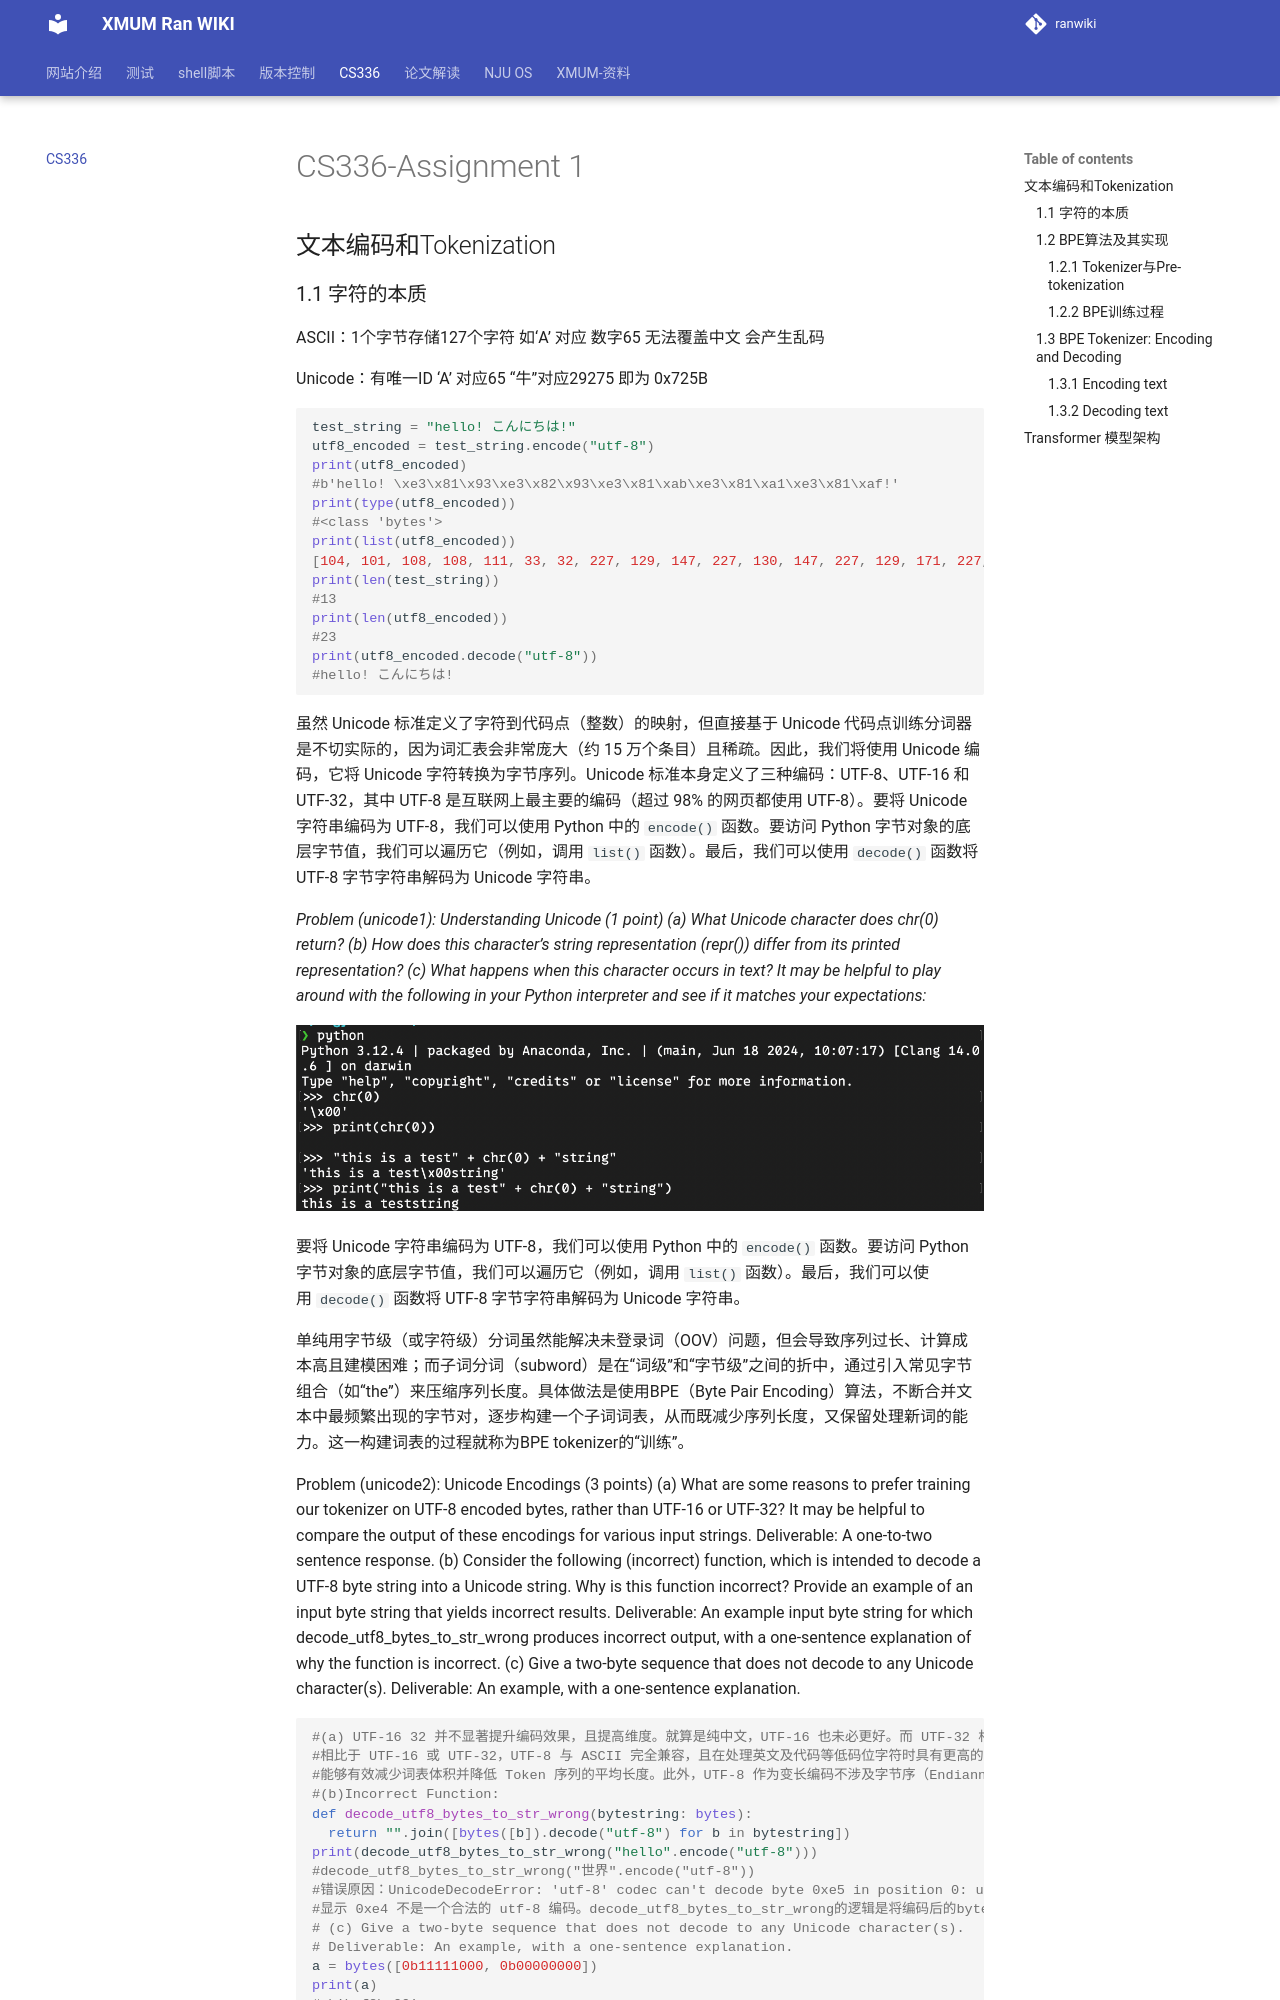

repository: 111rran/ranwiki · page: cs336/assignment1/index.html · generator: mkdocs

# CS336-Assignment 1

# 文本编码和Tokenization

## 1.1 字符的本质

ASCII：1个字节存储127个字符 如‘A’ 对应 数字65 无法覆盖中文 会产生乱码

Unicode：有唯一ID ‘A’ 对应65 “牛”对应29275 即为 0x725B

```python
test_string = "hello! こんにちは!"
utf8_encoded = test_string.encode("utf-8")
print(utf8_encoded)
#b'hello! \xe3\x81\x93\xe3\x82\x93\xe3\x81\xab\xe3\x81\xa1\xe3\x81\xaf!'
print(type(utf8_encoded))
#<class 'bytes'>
print(list(utf8_encoded))
[104, 101, 108, 108, 111, 33, 32, 227, 129, 147, 227, 130, 147, 227, 129, 171, 227, 129, 161, 227, 129, 175, 33]
print(len(test_string))
#13
print(len(utf8_encoded))
#23
print(utf8_encoded.decode("utf-8"))
#hello! こんにちは!
```

虽然 Unicode 标准定义了字符到代码点（整数）的映射，但直接基于 Unicode 代码点训练分词器是不切实际的，因为词汇表会非常庞大（约 15 万个条目）且稀疏。因此，我们将使用 Unicode 编码，它将 Unicode 字符转换为字节序列。Unicode 标准本身定义了三种编码：UTF-8、UTF-16 和 UTF-32，其中 UTF-8 是互联网上最主要的编码（超过 98% 的网页都使用 UTF-8）。要将 Unicode 字符串编码为 UTF-8，我们可以使用 Python 中的 `encode()` 函数。要访问 Python 字节对象的底层字节值，我们可以遍历它（例如，调用 `list()` 函数）。最后，我们可以使用 `decode()` 函数将 UTF-8 字节字符串解码为 Unicode 字符串。

*Problem (unicode1): Understanding Unicode (1 point)
(a) What Unicode character does chr(0) return?
(b) How does this character’s string representation (repr()) differ from its printed representation?
(c) What happens when this character occurs in text? It may be helpful to play around with the following in your Python interpreter and see if it matches your expectations:*

![截屏2026-05-11 19.44.37.png](CS336-Assignment%201/%E6%88%AA%E5%B1%8F2026-05-11_19.44.37.png)

要将 Unicode 字符串编码为 UTF-8，我们可以使用 Python 中的 `encode()` 函数。要访问 Python 字节对象的底层字节值，我们可以遍历它（例如，调用 `list()` 函数）。最后，我们可以使用 `decode()` 函数将 UTF-8 字节字符串解码为 Unicode 字符串。

单纯用字节级（或字符级）分词虽然能解决未登录词（OOV）问题，但会导致序列过长、计算成本高且建模困难；而子词分词（subword）是在“词级”和“字节级”之间的折中，通过引入常见字节组合（如“the”）来压缩序列长度。具体做法是使用BPE（Byte Pair Encoding）算法，不断合并文本中最频繁出现的字节对，逐步构建一个子词词表，从而既减少序列长度，又保留处理新词的能力。这一构建词表的过程就称为BPE tokenizer的“训练”。

Problem (unicode2): Unicode Encodings (3 points)
(a) What are some reasons to prefer training our tokenizer on UTF-8 encoded bytes, rather than UTF-16 or UTF-32? It may be helpful to compare the output of these encodings for various input strings.
Deliverable: A one-to-two sentence response.
(b) Consider the following (incorrect) function, which is intended to decode a UTF-8 byte string into a Unicode string. Why is this function incorrect? Provide an example of an input byte string that yields incorrect results.
Deliverable: An example input byte string for which decode_utf8_bytes_to_str_wrong produces incorrect output, with a one-sentence explanation of why the function is incorrect.
(c) Give a two-byte sequence that does not decode to any Unicode character(s).
Deliverable: An example, with a one-sentence explanation.
